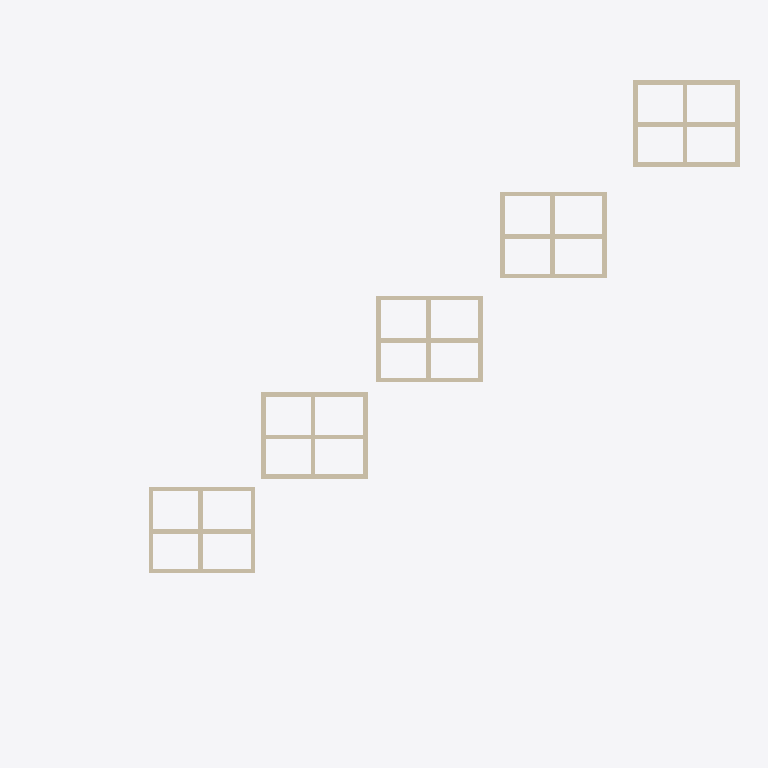
Plan cut of the same IFC building model at storey 'Plan 02' (level 3.00 m, cut at 4.40 m), seen from above with north up, elements coloured by IFC class: 30 walls (beige). Cut surfaces are drawn darker.
Extent 61.5 m × 52.6 m × 3.3 m (x, y, z). Storeys (2): Plan 01 at 0.00 m; Plan 02 at 3.00 m. Elements (32): 30 IfcWall, 1 IfcBuildingElementProxy, 1 IfcSlab.

HEADER;
FILE_DESCRIPTION(('ViewDefinition [ReferenceView_V1.2]','RevitIdentifiers [ContentGUID: 42dd3c20-b609-4ad1-90a7-1bb3ca26caf1, VersionGUID: a61eca47-f198-4401-8b56-8c3d1a1ccf77, NumberOfSaves: 4]','CoordinateReference [CoordinateBase: Shared Coordinates, ProjectSite: Kartkoordinater]','ExchangeRequirement [Architecture]'),'2;1');
FILE_NAME('Project3.ifc','2025-12-10T10:29:55+01:00',(''),(''),'ODA SDAI 25.12','Autodesk - Revit 26.4.0.32 (ENU) - 26.4.0.32','');
FILE_SCHEMA(('IFC4'));
ENDSEC;
DATA;
#18=IFCPROJECT('12tJmWjWbAqP2d6xCrsJK1',#6,'2026.4','ifcDescription',$,'Prosjekt 1','Skisseprosjekt',(#13),#6312);
#32=IFCSITE('12tJmWjWbAqP2d6xCrsJK3',#6,'IFCSITE',$,$,#31,$,'SiteLongName',.ELEMENT.,$,$,$,$,$);
#22=IFCBUILDING('12tJmWjWbAqP2d6xCrsJK0',#6,'',$,$,#21,$,'',.ELEMENT.,$,$,$);
#25=IFCBUILDINGSTOREY('3Zu5Bv0LOHrPC10026FoQQ',#6,'Plan 01',$,$,#24,$,'Plan 01',.ELEMENT.,0.0);
#29=IFCBUILDINGSTOREY('15Z0v90RiHrPC20026FoKR',#6,'Plan 02',$,$,#28,$,'Plan 02',.ELEMENT.,2999.9999999999995);
#5008=IFCWALL('0C$seyTJ16Tfx$eUEqnD3U',#6,'Basic Wall:Standard Yttervegg 4 sjikt - 400mm:910663',$,$,#4952,#4956,'910663',.NOTDEFINED.);
#3475=IFCWALL('0C$seyTJ16Tfx$eUEqnD23',#6,'Basic Wall:Standard Yttervegg 4 sjikt - 400mm:910618',$,$,#3419,#3423,'910618',.NOTDEFINED.);
#3685=IFCWALL('0C$seyTJ16Tfx$eUEqnD25',#6,'Basic Wall:Standard Yttervegg 4 sjikt - 400mm:910620',$,$,#3629,#3633,'910620',.NOTDEFINED.);
#5218=IFCWALL('0C$seyTJ16Tfx$eUEqnD3G',#6,'Basic Wall:Standard Yttervegg 4 sjikt - 400mm:910665',$,$,#5162,#5166,'910665',.NOTDEFINED.);
#6003=IFCWALL('0C$seyTJ16Tfx$eUEqnDsP',#6,'Basic Wall:Standard Yttervegg 4 sjikt - 400mm:911360',$,$,#5933,#5937,'911360',.NOTDEFINED.);
#5533=IFCWALL('0C$seyTJ16Tfx$eUEqnDEh',#6,'Basic Wall:Standard Yttervegg 4 sjikt - 400mm:910898',$,$,#5463,#5467,'910898',.NOTDEFINED.);
#5769=IFCWALL('0C$seyTJ16Tfx$eUEqnDAA',#6,'Basic Wall:Standard Yttervegg 4 sjikt - 400mm:911123',$,$,#5699,#5703,'911123',.NOTDEFINED.);
#5886=IFCWALL('0C$seyTJ16Tfx$eUEqnD85',#6,'Basic Wall:Standard Yttervegg 4 sjikt - 400mm:911260',$,$,#5816,#5820,'911260',.NOTDEFINED.);
#3790=IFCWALL('0C$seyTJ16Tfx$eUEqnD24',#6,'Basic Wall:Standard Yttervegg 4 sjikt - 400mm:910621',$,$,#3734,#3738,'910621',.NOTDEFINED.);
#5323=IFCWALL('0C$seyTJ16Tfx$eUEqnD3J',#6,'Basic Wall:Standard Yttervegg 4 sjikt - 400mm:910666',$,$,#5267,#5271,'910666',.NOTDEFINED.);
#3580=IFCWALL('0C$seyTJ16Tfx$eUEqnD22',#6,'Basic Wall:Standard Yttervegg 4 sjikt - 400mm:910619',$,$,#3524,#3528,'910619',.NOTDEFINED.);
#4091=IFCWALL('0C$seyTJ16Tfx$eUEqnD2n',#6,'Basic Wall:Standard Yttervegg 4 sjikt - 400mm:910632',$,$,#4035,#4039,'910632',.NOTDEFINED.);
#4301=IFCWALL('0C$seyTJ16Tfx$eUEqnD2p',#6,'Basic Wall:Standard Yttervegg 4 sjikt - 400mm:910634',$,$,#4245,#4249,'910634',.NOTDEFINED.);
#4602=IFCWALL('0C$seyTJ16Tfx$eUEqnD2i',#6,'Basic Wall:Standard Yttervegg 4 sjikt - 400mm:910645',$,$,#4546,#4550,'910645',.NOTDEFINED.);
#4812=IFCWALL('0C$seyTJ16Tfx$eUEqnD2k',#6,'Basic Wall:Standard Yttervegg 4 sjikt - 400mm:910647',$,$,#4756,#4760,'910647',.NOTDEFINED.);
#5113=IFCWALL('0C$seyTJ16Tfx$eUEqnD3H',#6,'Basic Wall:Standard Yttervegg 4 sjikt - 400mm:910664',$,$,#5057,#5061,'910664',.NOTDEFINED.);
#2910=IFCWALL('0C$seyTJ16Tfx$eUEqnDTo',#6,'Basic Wall:Standard Yttervegg 4 sjikt - 400mm:910059',$,$,#2848,#2852,'910059',.NOTDEFINED.);
#3174=IFCWALL('0C$seyTJ16Tfx$eUEqnDTq',#6,'Basic Wall:Standard Yttervegg 4 sjikt - 400mm:910061',$,$,#3118,#3122,'910061',.NOTDEFINED.);
#3986=IFCWALL('0C$seyTJ16Tfx$eUEqnD2_',#6,'Basic Wall:Standard Yttervegg 4 sjikt - 400mm:910631',$,$,#3930,#3934,'910631',.NOTDEFINED.);
#4196=IFCWALL('0C$seyTJ16Tfx$eUEqnD2m',#6,'Basic Wall:Standard Yttervegg 4 sjikt - 400mm:910633',$,$,#4140,#4144,'910633',.NOTDEFINED.);
#4497=IFCWALL('0C$seyTJ16Tfx$eUEqnD2j',#6,'Basic Wall:Standard Yttervegg 4 sjikt - 400mm:910644',$,$,#4441,#4445,'910644',.NOTDEFINED.);
#4707=IFCWALL('0C$seyTJ16Tfx$eUEqnD2l',#6,'Basic Wall:Standard Yttervegg 4 sjikt - 400mm:910646',$,$,#4651,#4655,'910646',.NOTDEFINED.);
#3370=IFCWALL('0C$seyTJ16Tfx$eUEqnDRh',#6,'Basic Wall:Standard Yttervegg 4 sjikt - 400mm:910194',$,$,#3328,#3332,'910194',.NOTDEFINED.);
#4392=IFCWALL('0C$seyTJ16Tfx$eUEqnD2o',#6,'Basic Wall:Standard Yttervegg 4 sjikt - 400mm:910635',$,$,#4350,#4354,'910635',.NOTDEFINED.);
#4903=IFCWALL('0C$seyTJ16Tfx$eUEqnD2X',#6,'Basic Wall:Standard Yttervegg 4 sjikt - 400mm:910648',$,$,#4861,#4865,'910648',.NOTDEFINED.);
#5652=IFCWALL('0C$seyTJ16Tfx$eUEqnDFY',#6,'Basic Wall:Standard Yttervegg 4 sjikt - 400mm:910971',$,$,#5582,#5586,'910971',.NOTDEFINED.);
#3069=IFCWALL('0C$seyTJ16Tfx$eUEqnDTr',#6,'Basic Wall:Standard Yttervegg 4 sjikt - 400mm:910060',$,$,#3013,#3017,'910060',.NOTDEFINED.);
#3279=IFCWALL('0C$seyTJ16Tfx$eUEqnDTt',#6,'Basic Wall:Standard Yttervegg 4 sjikt - 400mm:910062',$,$,#3223,#3227,'910062',.NOTDEFINED.);
#3881=IFCWALL('0C$seyTJ16Tfx$eUEqnD27',#6,'Basic Wall:Standard Yttervegg 4 sjikt - 400mm:910622',$,$,#3839,#3843,'910622',.NOTDEFINED.);
#5414=IFCWALL('0C$seyTJ16Tfx$eUEqnD3I',#6,'Basic Wall:Standard Yttervegg 4 sjikt - 400mm:910667',$,$,#5372,#5376,'910667',.NOTDEFINED.);
ENDSEC;